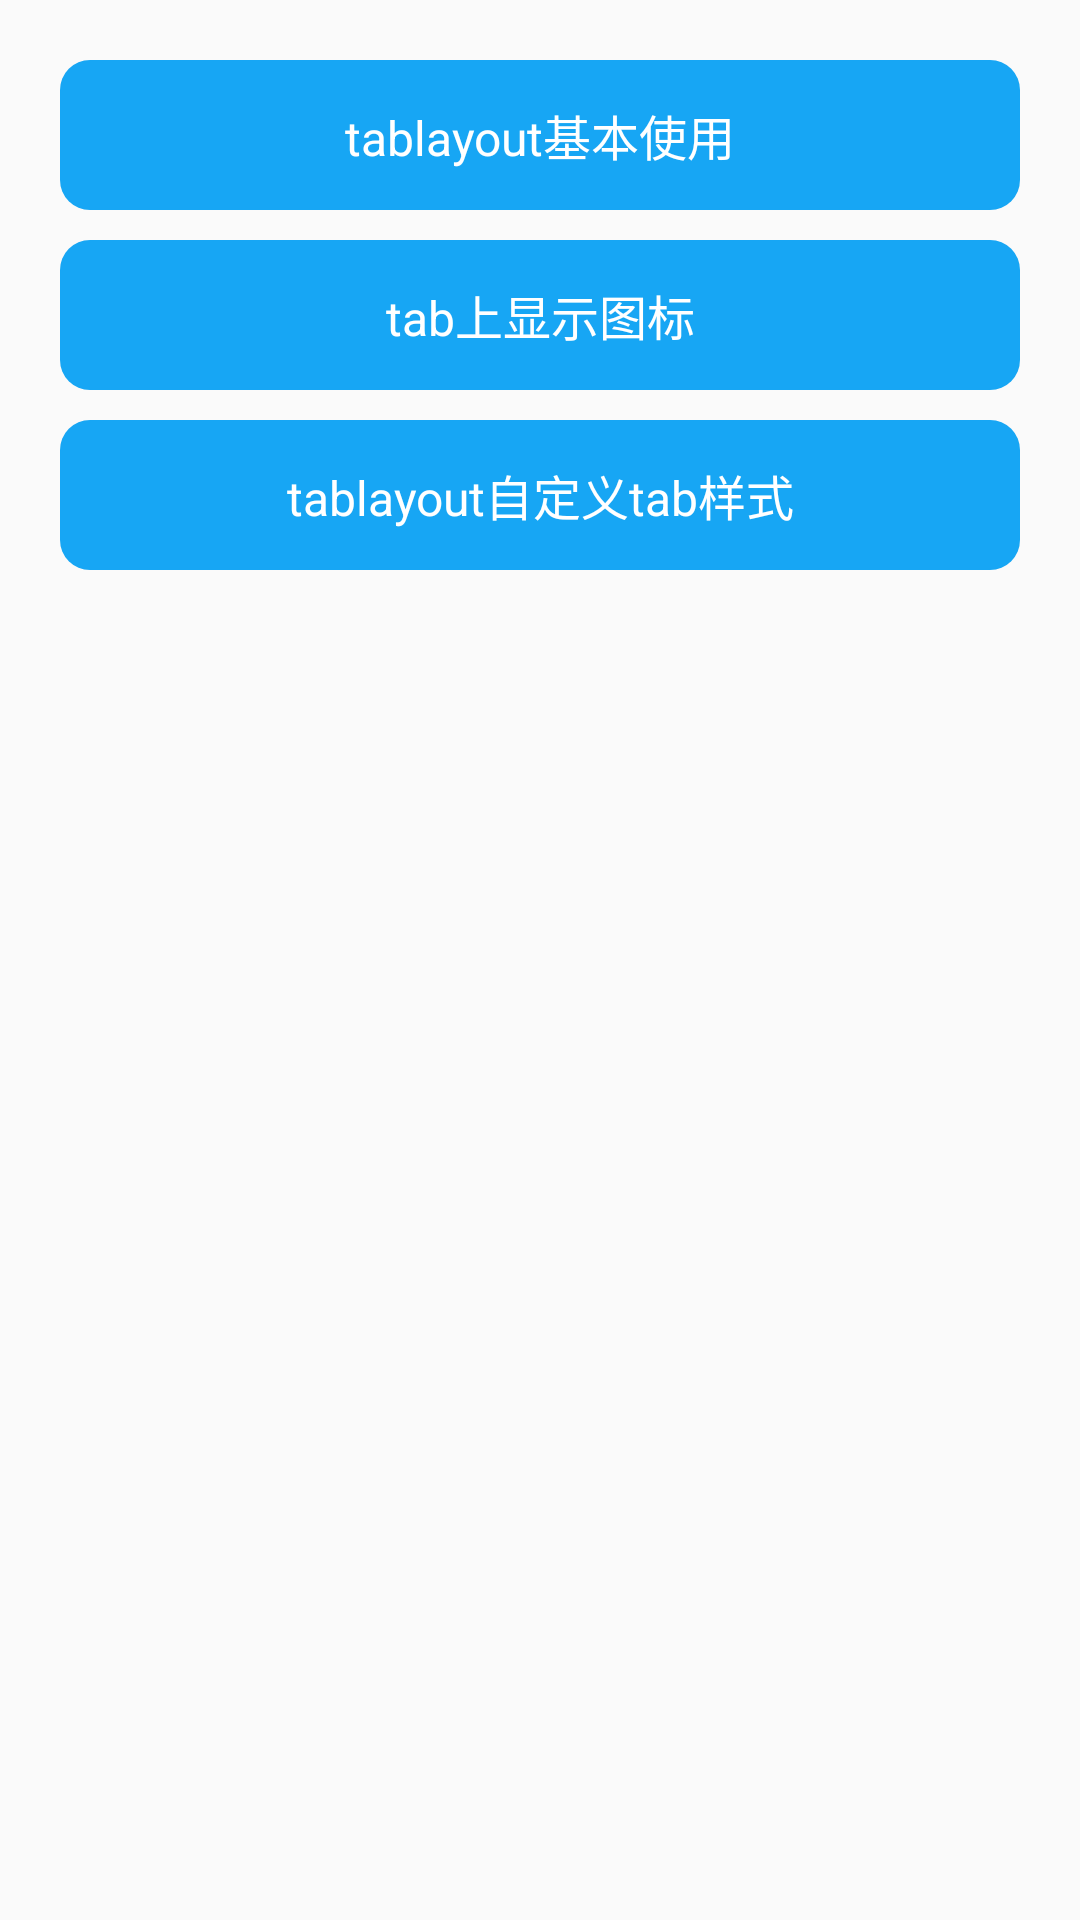

Layout XML and referenced resources for this Android screen:
<!-- AndroidManifest.xml: application theme AppTheme -->
<!-- res/layout/activity_all_tab_layout.xml -->
<?xml version="1.0" encoding="utf-8"?>
<ScrollView
    xmlns:android="http://schemas.android.com/apk/res/android"
    xmlns:app="http://schemas.android.com/apk/res-auto"
    xmlns:tools="http://schemas.android.com/tools"
    android:layout_width="match_parent"
    android:layout_height="match_parent"
    tools:context="com.gjj.gd.materialdesign_v7.tablayout.AllTabLayoutActivity">

    <LinearLayout
        android:layout_width="match_parent"
        android:layout_height="match_parent"
        android:padding="20dp"
        android:gravity="center"
        android:orientation="vertical">
        <TextView
            android:id="@+id/tablayout_btn01"
            style="@style/Button_style"
            android:text="@string/tablayout_base_user"/>

        <TextView
            android:id="@+id/tablayout_btn02"
            style="@style/Button_style"
            android:text="@string/display_icon"/>

        <TextView
            android:id="@+id/tablayout_btn03"
            style="@style/Button_style"
            android:text="@string/tablayout_custome_tab"/>
    </LinearLayout>
</ScrollView>
<!-- resources referenced by this layout -->
<resources>
  <string name="display_icon">tab上显示图标</string>
  <string name="tablayout_base_user">tablayout基本使用</string>
  <string name="tablayout_custome_tab">tablayout自定义tab样式</string>
  <style name="Button_style">
          <item name="android:layout_width">match_parent</item>
          <item name="android:layout_height">50dp</item>
          <item name="android:background">@drawable/button_selector</item>
          <item name="android:textColor">@android:color/white</item>
          <item name="android:layout_marginBottom">10dp</item>
          <item name="android:textSize">16sp</item>
          <item name="android:layout_gravity">center_horizontal</item>
          <item name="android:gravity">center</item>
          <item name="android:clickable">true</item>
          <item name="android:textAllCaps">false</item>
      </style>
  <style name="AppTheme" parent="AppBaseTheme">
  
  
      </style>
  <!-- drawable button_selector (drawable) -->
  <?xml version="1.0" encoding="utf-8"?>
  <selector xmlns:android="http://schemas.android.com/apk/res/android">
  
      <item android:state_pressed="true" android:drawable="@drawable/button_shape_pressed"/>
      <item android:drawable="@drawable/button_shape_default"/>
  </selector>
  <style name="AppBaseTheme" parent="Theme.AppCompat.Light.DarkActionBar">
  
          
          <item name="colorPrimary">@color/colorPrimary</item>
          <item name="colorPrimaryDark">@color/colorPrimaryDark</item>
          <item name="colorAccent">@color/colorAccent</item>
  
      </style>
  <!-- drawable button_shape_pressed (drawable) -->
  <?xml version="1.0" encoding="utf-8"?>
  <shape xmlns:android="http://schemas.android.com/apk/res/android"
         android:shape="rectangle">
  
      <corners android:radius="10dp"/>
      <solid android:color="#3eb5f5"/>
  </shape>
  <!-- drawable button_shape_default (drawable) -->
  <?xml version="1.0" encoding="utf-8"?>
  <shape xmlns:android="http://schemas.android.com/apk/res/android"
         android:shape="rectangle">
  
      <corners android:radius="10dp"/>
      <solid android:color="@color/theme_color"/>
  </shape>
  <color name="colorPrimary">#1E8AE8</color>
  <color name="colorPrimaryDark">#176EB9</color>
  <color name="colorAccent">#1E8AE8</color>
  <color name="theme_color">#17a6f4</color>
</resources>
